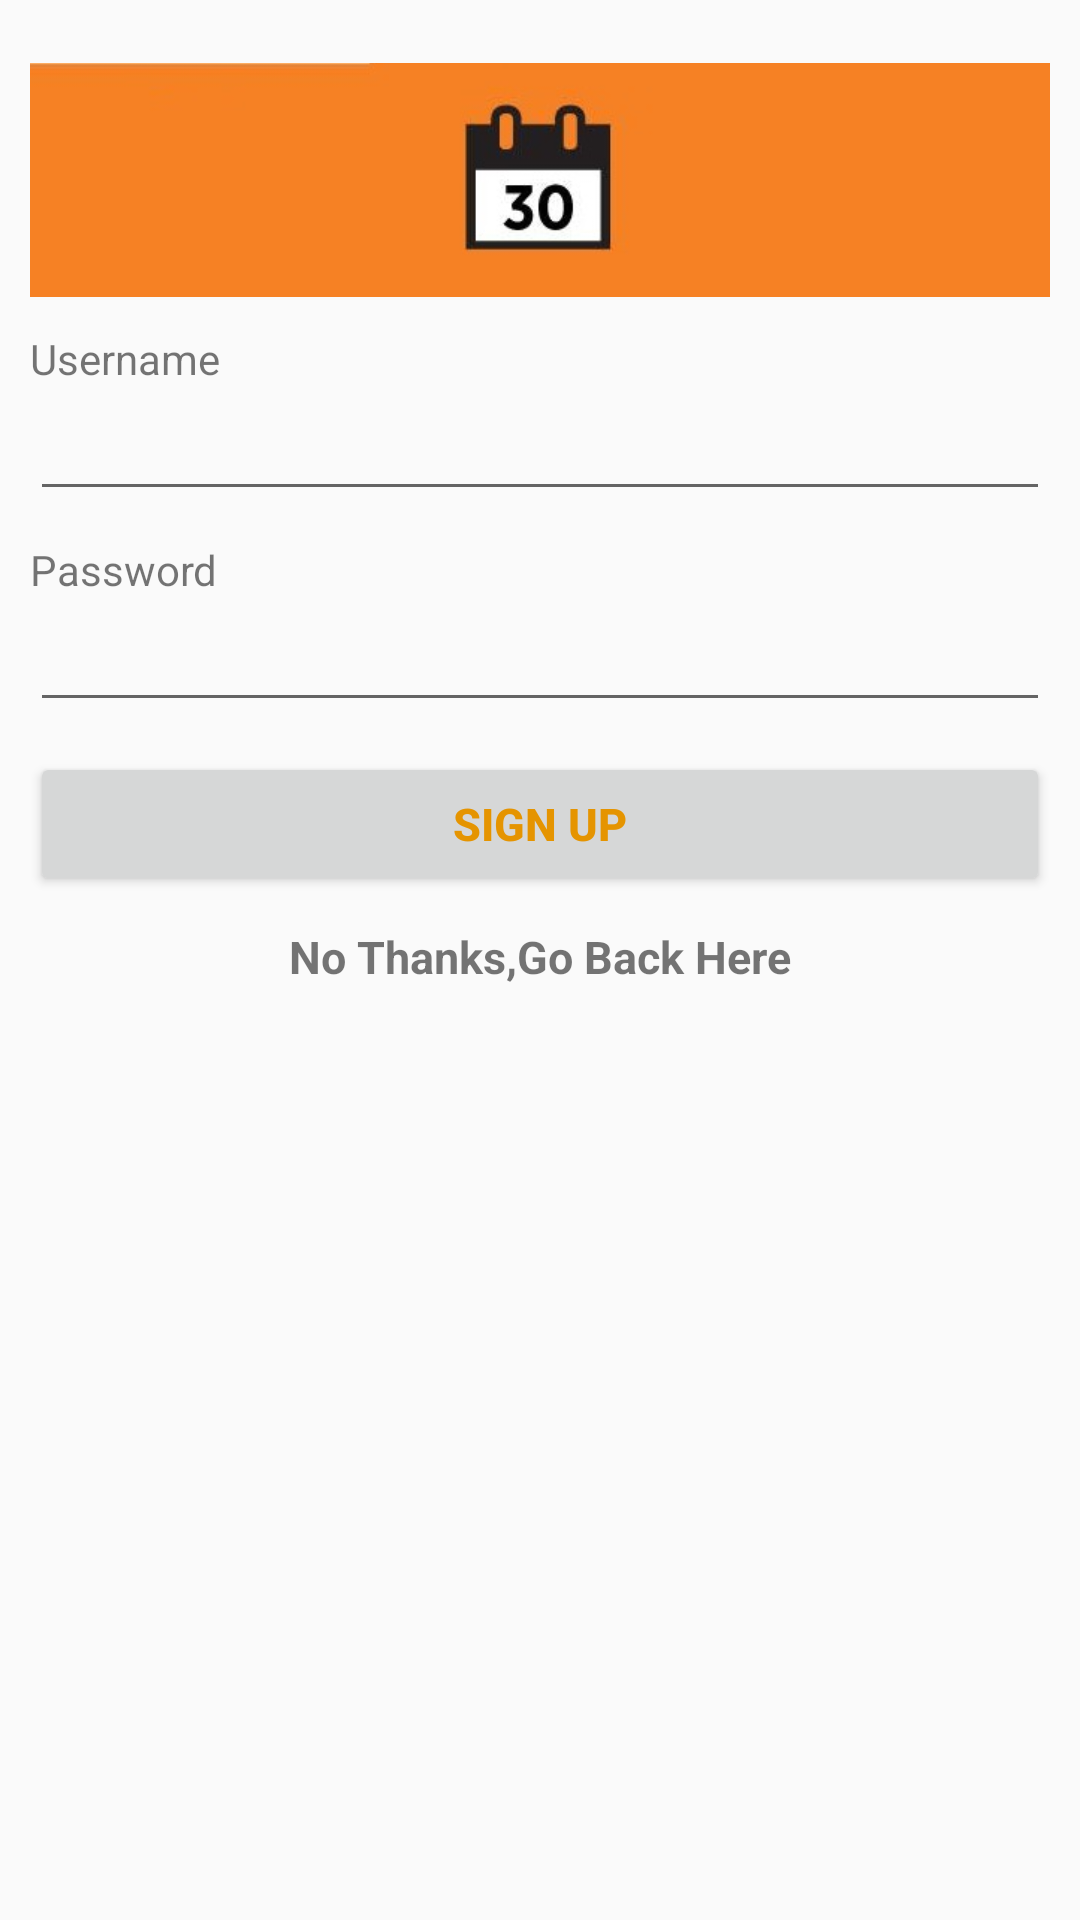

Produce the Android XML layout that renders to this screen, including the resource entries it uses.
<!-- AndroidManifest.xml: application theme AppTheme -->
<!-- res/layout/activity_signup.xml -->
<?xml version="1.0" encoding="utf-8"?>
<LinearLayout xmlns:android="http://schemas.android.com/apk/res/android"
    xmlns:tools="http://schemas.android.com/tools"
    android:layout_width="match_parent"
    android:padding="10dp"
    android:orientation="vertical"
    android:layout_height="match_parent" >

    <ImageView
        android:id="@+id/ivAppLogo"
        android:layout_width="wrap_content"
        android:layout_height="100dp"
        android:layout_gravity="fill_horizontal"
        android:src="@drawable/mycalendarlogo" />


    <TextView
        android:text="@string/username"
        android:layout_width="wrap_content"
        android:layout_height="wrap_content"
        android:textColor="@color/caldroid_black"/>

    <EditText
        android:id="@+id/etUsername"
        android:layout_width="match_parent"
        android:layout_marginBottom="10dp"
        android:layout_height="wrap_content" />

    <TextView
        android:text="@string/password"
        android:layout_width="wrap_content"
        android:layout_height="wrap_content"
        android:textColor="@color/caldroid_black"/>

    <EditText
        android:id="@+id/etPassword"
        android:layout_width="match_parent"
        android:inputType="textPassword"
        android:layout_marginBottom="10dp"
        android:layout_height="wrap_content" />

    <Button
        android:id="@+id/bSignUp"
        android:layout_width="match_parent"
        android:layout_height="wrap_content"
        android:layout_marginBottom="10dp"
        android:text="@string/sign_up"
        android:textSize="15sp"
        android:textColor="@color/buttonTextColor"
        android:textStyle="bold"/>

    <TextView
        android:id="@+id/tvSignUpCancel"
        android:layout_width="wrap_content"
        android:layout_height="wrap_content"
        android:layout_gravity="center_horizontal"
        android:text="@string/go_back"
        android:textSize="15sp"
        android:textStyle="bold"/>

</LinearLayout>
<!-- resources referenced by this layout -->
<resources>
  <color name="buttonTextColor">#e59400</color>
  <!-- drawable mycalendarlogo: jpg bitmap (drawable, 7913 bytes) -->
  <string name="go_back">No Thanks,Go Back Here</string>
  <string name="password">Password</string>
  <string name="sign_up">Sign Up</string>
  <string name="username">Username</string>
  <style name="AppTheme" parent="Base.Theme.AppCompat.Light.DarkActionBar">
          
          <item name="android:itemBackground">@color/menuColor</item>
      </style>
  <color name="menuColor">#4c4c4c</color>
</resources>
